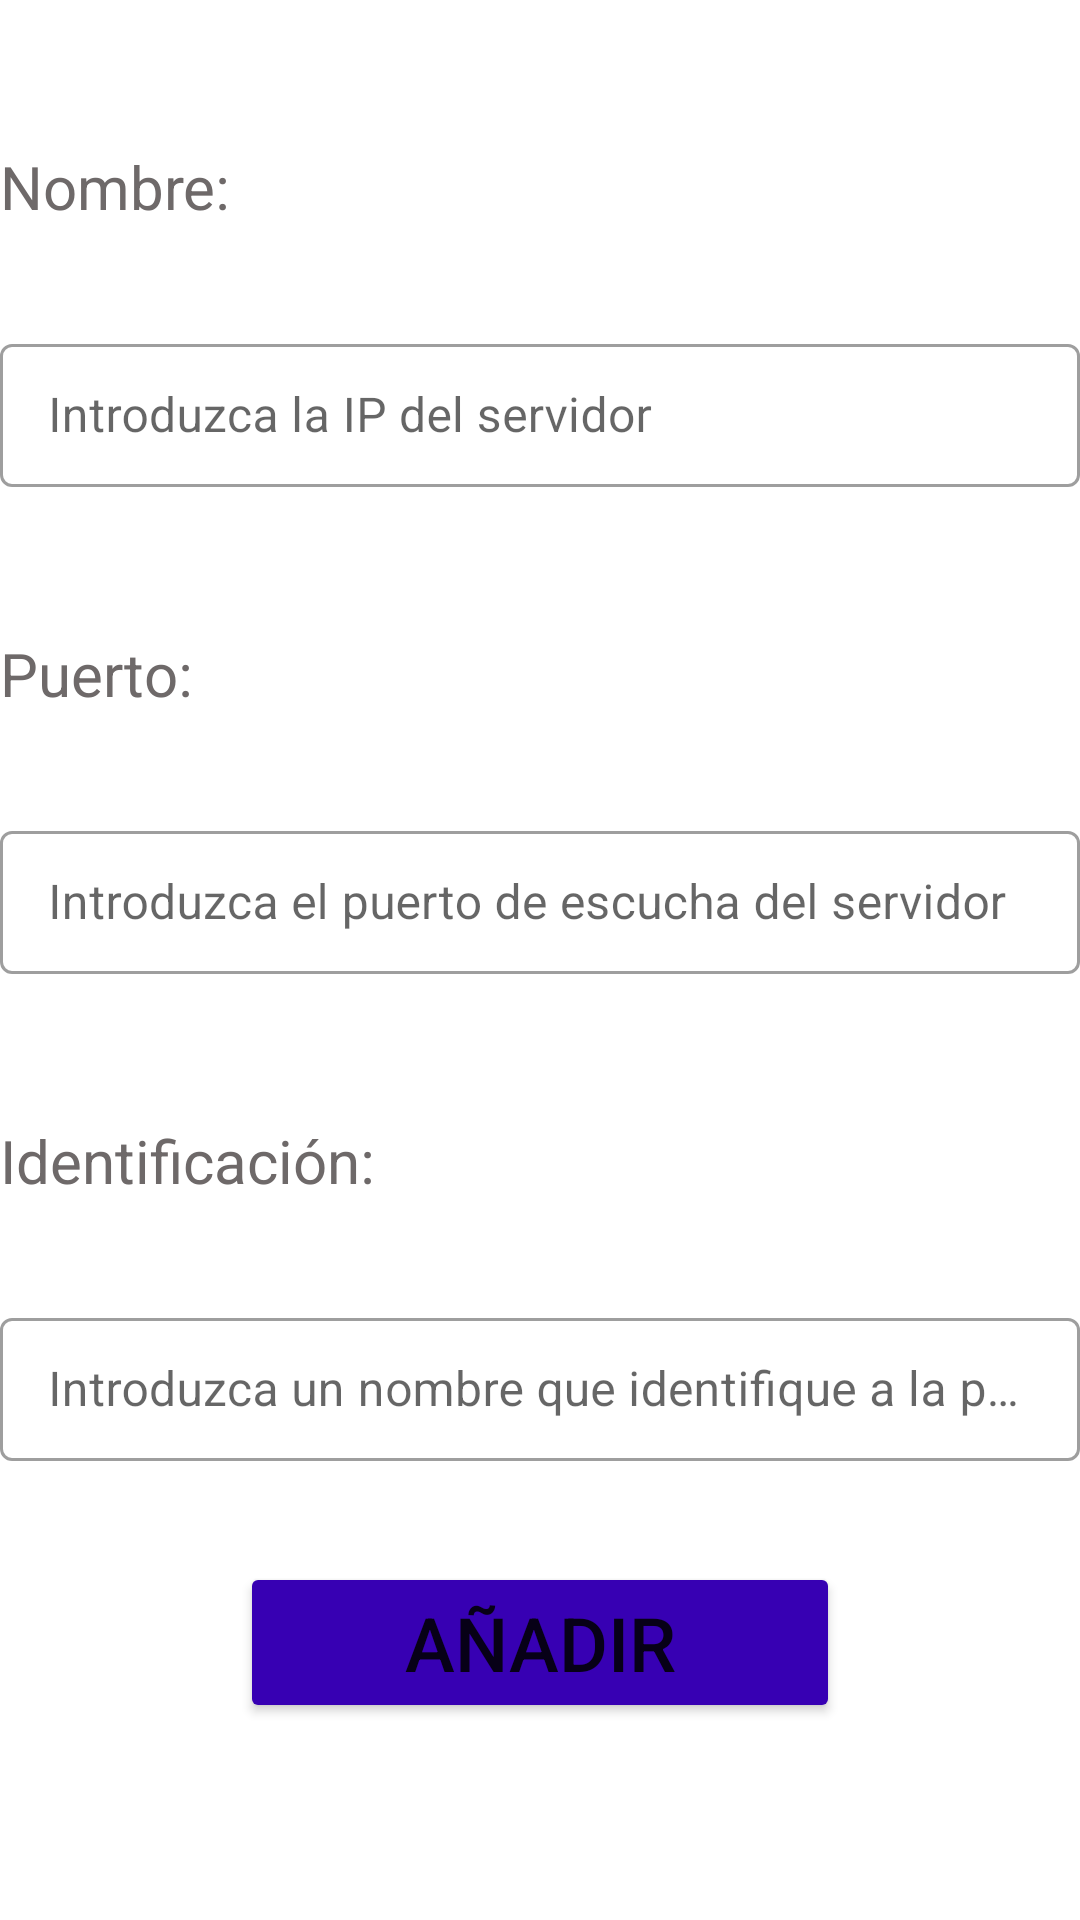

Produce the Android XML layout that renders to this screen, including the resource entries it uses.
<!-- AndroidManifest.xml: application theme Theme.SmartDoorApp -->
<!-- res/layout/activity_form.xml -->
<?xml version="1.0" encoding="utf-8"?>
<androidx.constraintlayout.widget.ConstraintLayout xmlns:android="http://schemas.android.com/apk/res/android"
    xmlns:app="http://schemas.android.com/apk/res-auto"
    xmlns:tools="http://schemas.android.com/tools"
    android:layout_width="match_parent"
    android:layout_height="match_parent"
    android:layout_margin="20dp"
    tools:context=".FormActivity">

    <TextView
        android:id="@+id/tx_ip"
        style="@style/Subtitulo"
        android:layout_row="0"
        android:layout_column="0"
        android:labelFor="@+id/til_add_farmaco_name"
        android:text="Nombre:"
        app:layout_constraintBottom_toTopOf="@+id/til_ip"
        app:layout_constraintEnd_toEndOf="parent"
        app:layout_constraintStart_toStartOf="parent"
        app:layout_constraintTop_toTopOf="parent" />

    <com.google.android.material.textfield.TextInputLayout
        android:id="@+id/til_ip"
        style="@style/Widget.MaterialComponents.TextInputLayout.OutlinedBox.Dense"
        android:layout_width="match_parent"
        android:layout_height="wrap_content"
        app:endIconDrawable="@drawable/ic_borrar"
        app:endIconMode="clear_text"
        app:layout_constraintBottom_toTopOf="@+id/tx_puerto"
        app:layout_constraintEnd_toEndOf="parent"
        app:layout_constraintStart_toStartOf="parent"
        app:layout_constraintTop_toBottomOf="@+id/tx_ip"
        app:startIconDrawable="@drawable/ic_text">

        <EditText
            android:id="@+id/et_ip"
            android:layout_width="match_parent"
            android:layout_height="wrap_content"
            android:autofillHints="name"
            android:hint="Introduzca la IP del servidor"
            android:imeOptions="actionNext"
            android:inputType="text"
            android:textColor="#696767" />
    </com.google.android.material.textfield.TextInputLayout>

    <TextView
        android:id="@+id/tx_puerto"
        style="@style/Subtitulo"
        android:layout_row="0"
        android:layout_column="0"
        android:labelFor="@+id/til_add_farmaco_name"
        android:text="Puerto:"
        app:layout_constraintBottom_toTopOf="@+id/til_puerto"
        app:layout_constraintEnd_toEndOf="parent"
        app:layout_constraintStart_toStartOf="parent"
        app:layout_constraintTop_toBottomOf="@+id/til_ip" />

    <com.google.android.material.textfield.TextInputLayout
        android:id="@+id/til_puerto"
        style="@style/Widget.MaterialComponents.TextInputLayout.OutlinedBox.Dense"
        android:layout_width="match_parent"
        android:layout_height="wrap_content"
        app:endIconDrawable="@drawable/ic_borrar"
        app:endIconMode="clear_text"
        app:layout_constraintBottom_toTopOf="@+id/tx_id"
        app:layout_constraintEnd_toEndOf="parent"
        app:layout_constraintStart_toStartOf="parent"
        app:layout_constraintTop_toBottomOf="@+id/tx_puerto"
        app:startIconDrawable="@drawable/ic_text">

        <EditText
            android:id="@+id/et_puerto"
            android:layout_width="match_parent"
            android:layout_height="wrap_content"
            android:autofillHints="name"
            android:hint="Introduzca el puerto de escucha del servidor"
            android:imeOptions="actionNext"
            android:inputType="text"
            android:textColor="#696767" />
    </com.google.android.material.textfield.TextInputLayout>

    <TextView
        android:id="@+id/tx_id"
        style="@style/Subtitulo"
        android:layout_row="0"
        android:layout_column="0"
        android:labelFor="@+id/til_add_farmaco_name"
        android:text="Identificación:"
        app:layout_constraintBottom_toTopOf="@+id/til_id"
        app:layout_constraintStart_toStartOf="parent"
        app:layout_constraintTop_toBottomOf="@+id/til_puerto" />

    <com.google.android.material.textfield.TextInputLayout
        android:id="@+id/til_id"
        style="@style/Widget.MaterialComponents.TextInputLayout.OutlinedBox.Dense"
        android:layout_width="match_parent"
        android:layout_height="wrap_content"
        app:endIconDrawable="@drawable/ic_borrar"
        app:endIconMode="clear_text"
        app:layout_constraintBottom_toTopOf="@+id/bt_open4"
        app:layout_constraintEnd_toEndOf="parent"
        app:layout_constraintStart_toStartOf="parent"
        app:layout_constraintTop_toBottomOf="@+id/tx_id"
        app:startIconDrawable="@drawable/ic_text">

        <EditText
            android:id="@+id/et_id"
            android:layout_width="match_parent"
            android:layout_height="wrap_content"
            android:autofillHints="name"
            android:hint="Introduzca un nombre que identifique a la puerta"
            android:imeOptions="actionNext"
            android:inputType="text"
            android:textColor="#696767" />
    </com.google.android.material.textfield.TextInputLayout>

    <Button
        android:id="@+id/bt_open4"
        android:layout_width="match_parent"
        android:layout_height="wrap_content"
        android:layout_gravity="center"
        android:layout_marginHorizontal="80dp"
        android:layout_marginBottom="32dp"
        android:backgroundTint="@color/purple_700"
        android:text="Añadir"
        android:textSize="25sp"
        app:layout_constraintBottom_toBottomOf="parent"
        app:layout_constraintEnd_toEndOf="parent"
        app:layout_constraintStart_toStartOf="parent"
        app:layout_constraintTop_toBottomOf="@+id/til_id" />

</androidx.constraintlayout.widget.ConstraintLayout>
<!-- resources referenced by this layout -->
<resources>
  <!-- drawable ic_borrar (drawable-v24) -->
  <vector android:height="30dp" android:tint="#DBD7D7"
      android:viewportHeight="24" android:viewportWidth="24"
      android:width="30dp" xmlns:android="http://schemas.android.com/apk/res/android">
      <path android:fillColor="@android:color/white" android:pathData="M19,6.41L17.59,5 12,10.59 6.41,5 5,6.41 10.59,12 5,17.59 6.41,19 12,13.41 17.59,19 19,17.59 13.41,12z"/>
  </vector>
  <style name="Subtitulo">
          <item name="android:textSize">20sp</item>
          <item name="android:textColor">#6E6969</item>
          <item name="android:layout_width">match_parent</item>
          <item name="android:layout_height">wrap_content</item>
          <item name="android:textAlignment">textStart</item>
          <item name="android:layout_marginTop">15dp</item>
      </style>
  <style name="Theme.SmartDoorApp" parent="Theme.MaterialComponents.DayNight.DarkActionBar">
          
          <item name="colorPrimary">@color/purple_500</item>
          <item name="colorPrimaryVariant">@color/purple_700</item>
          <item name="colorOnPrimary">@color/white</item>
          
          <item name="colorSecondary">@color/teal_200</item>
          <item name="colorSecondaryVariant">@color/teal_700</item>
          <item name="colorOnSecondary">@color/black</item>
          
          <item name="android:statusBarColor" tools:targetApi="l">?attr/colorPrimaryVariant</item>
          
      </style>
  <!-- not gathered from this repository: default colours our renderer supplied (Android Studio template values) -->
  <color name="purple_500">#FF6200EE</color>
  <color name="purple_700">#FF3700B3</color>
  <color name="teal_200">#FF03DAC5</color>
  <color name="teal_700">#FF018786</color>
  <color name="black">#FF000000</color>
  <color name="white">#FFFFFFFF</color>
</resources>
